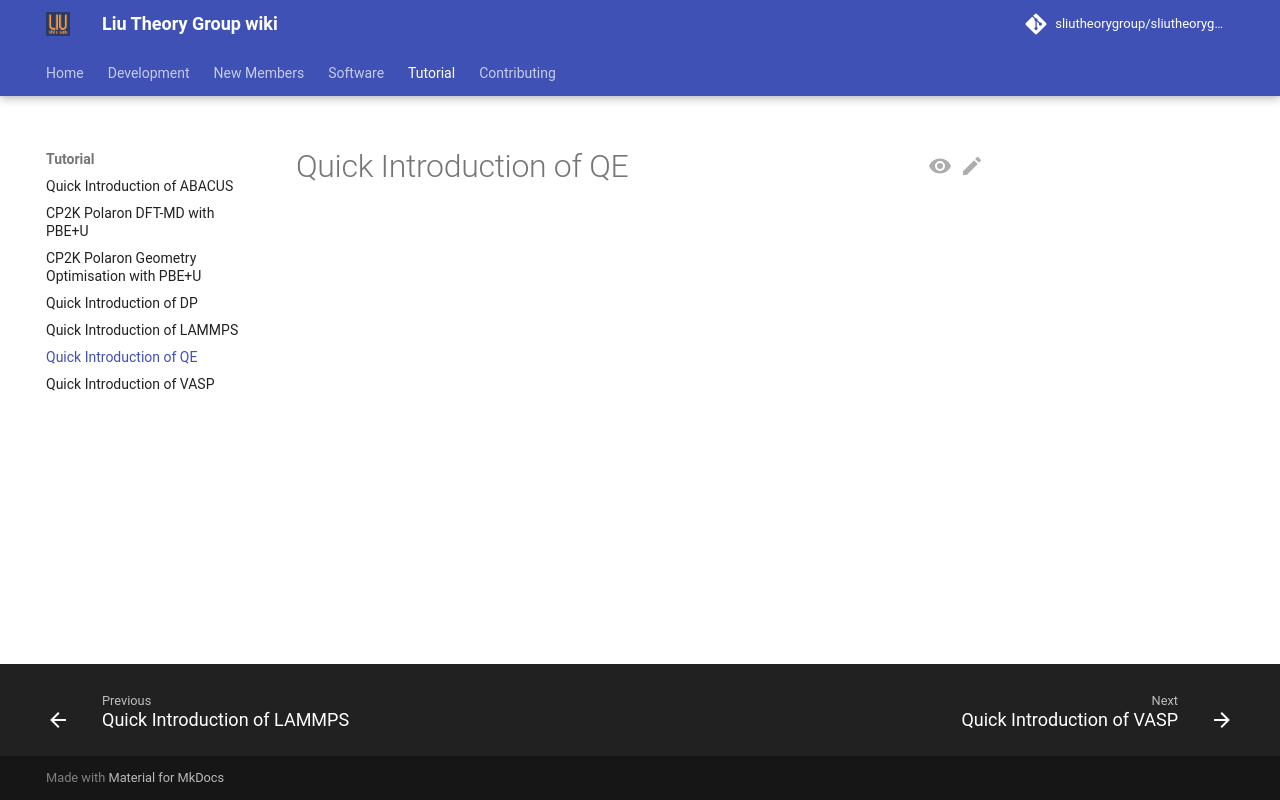

repository: sliutheorygroup/sliutheorygroup.github.io · page: Tutorial/QE/index.html · generator: mkdocs

# Quick Introduction of QE
